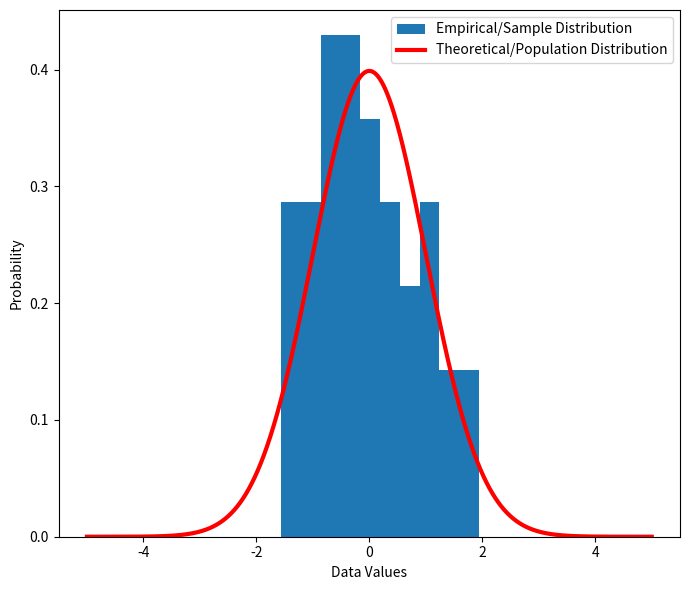
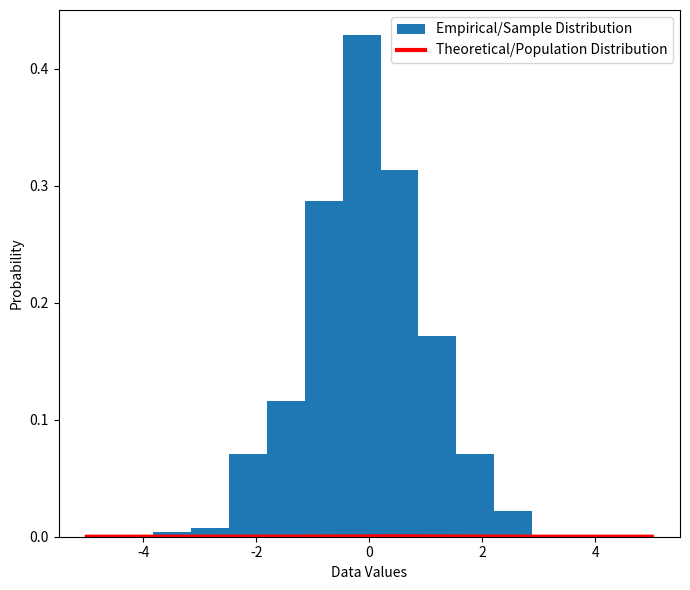
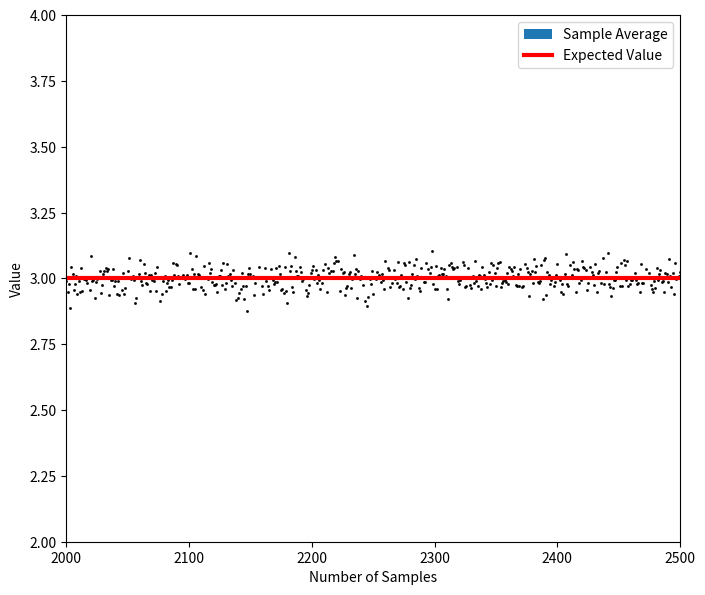
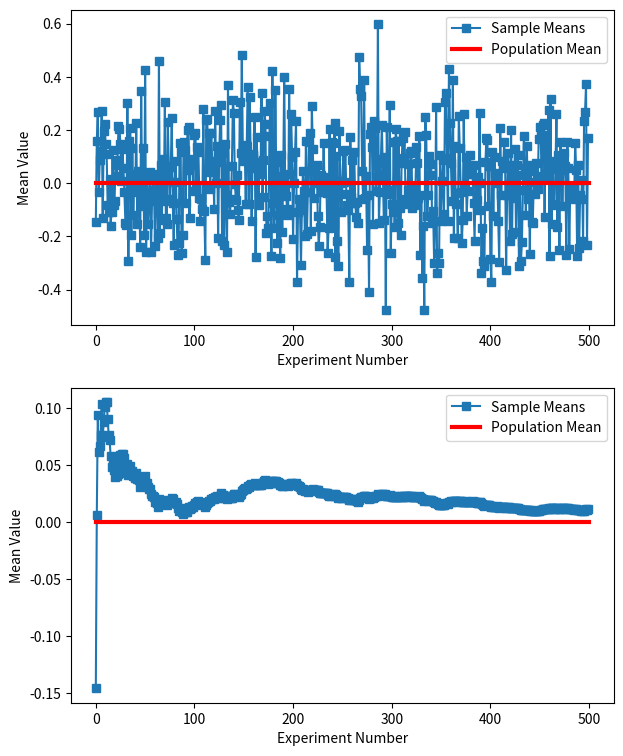
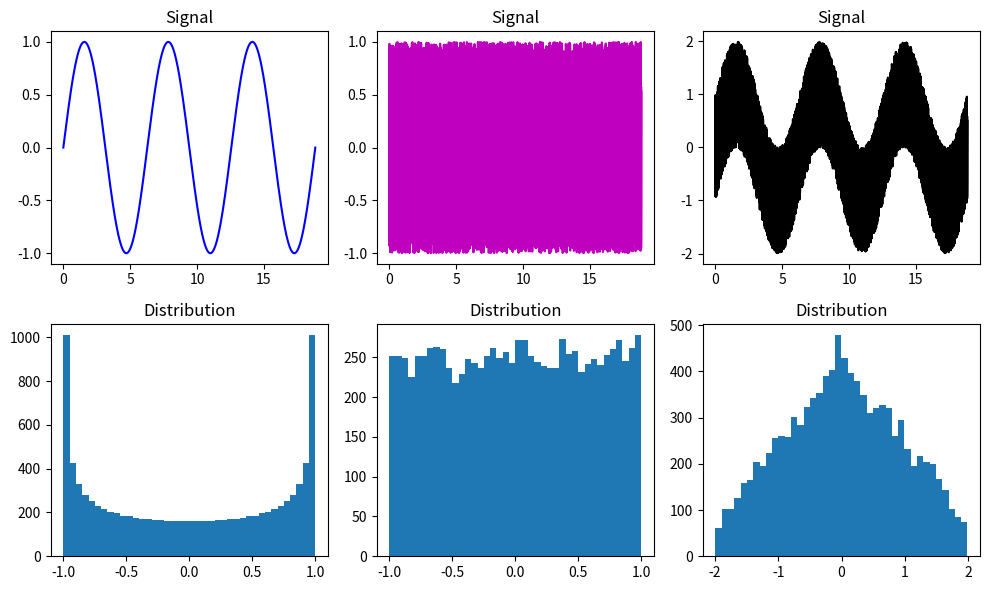
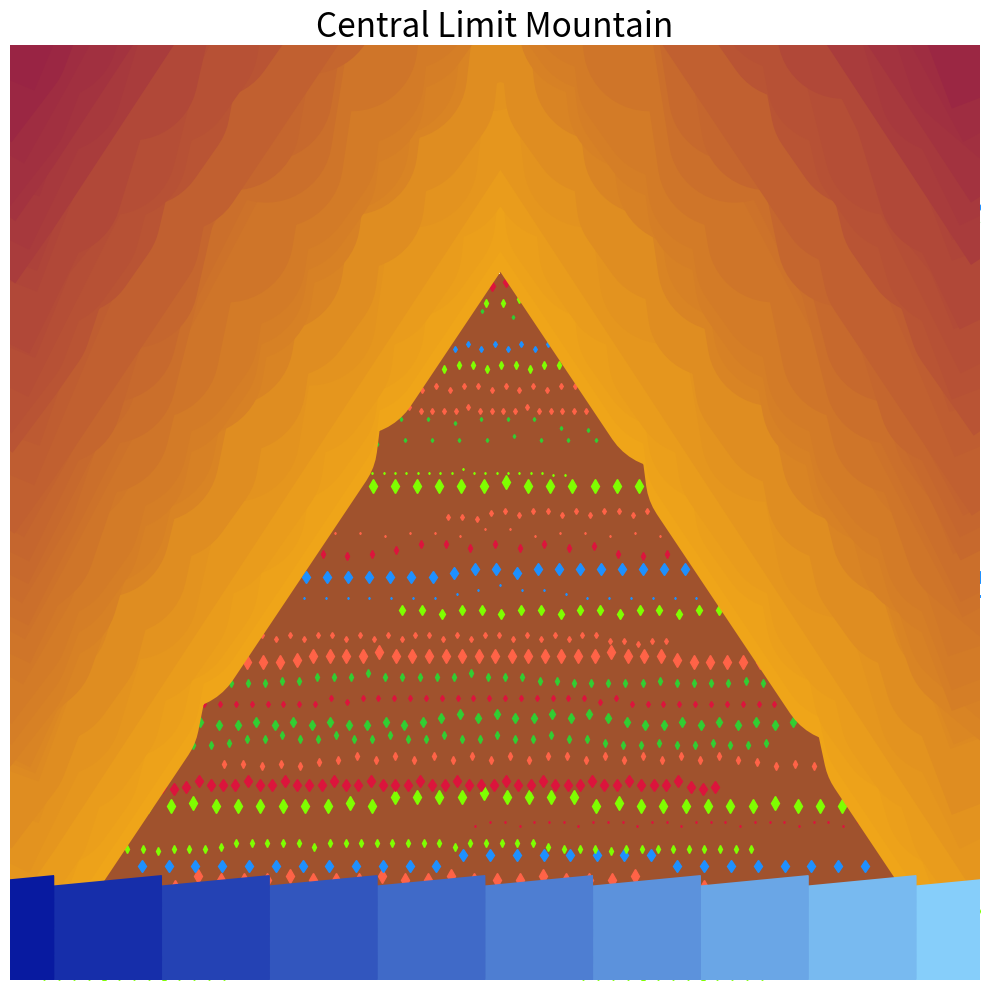

The matplotlib source for these figures, in order:
import matplotlib.pyplot as plt
import numpy as np

N = 34203

rng = np.random.default_rng(1042)
population = rng.normal(loc=0.0, scale=1.0, size=N)
mu = np.mean(population)


num_samples = 100


def mc_sampling(sample_size):
    samples = rng.choice(population, size=(num_samples, sample_size))
    means = samples.mean(axis=1)
    return means.mean(), means.std(ddof=1)


for i in range(10, 10010, 1000):
    mean_means, std_means = mc_sampling(i)
    print(f"{mean_means - mu:5f}")
    print(f"{std_means:5f}")
    print()









# Import libraries:
import matplotlib.pyplot as plt
import numpy as np
import scipy.stats as stats

# A 'theoretical' normal distribution...
#  not a true theoretical normal distribution
#  as we're discretizing on a computer. 10101
#  points is a good discretization rate, though:
x = np.linspace(-5, 5, 10101)
theo_norm_dist = stats.norm.pdf(x)

# Compare against histogram, an empirical
#  distribution of sample data randomly
#  drawn from normal distribution:
num_samples = 40
# Initialize:
sample_data = np.zeros(num_samples)

# Run the experiment. Using for loop to clarify that
#  this is an experiment we're running. Adding a random
#  number for each iteration without consideration for
#  the other random numbers in the experiment:
for exp_i in range(num_samples):
    sample_data[exp_i] = np.random.randn()

# Plot the results:
plt.figure(figsize=(7, 6))
plt.hist(sample_data, density=True, label="Empirical/Sample Distribution")
plt.plot(x, theo_norm_dist, 'r', lw=3, label="Theoretical/Population Distribution")
plt.xlabel("Data Values")
plt.ylabel("Probability")
plt.legend()
plt.tight_layout()
plt.show()

x = np.linspace(-5, 5, 10101)
theo_norm_dist = stats.norm.pdf(x)

# Normalize to pdf:
theo_norm_dist = theo_norm_dist * np.mean(np.diff(x))

num_samples = 400
sample_data = np.zeros(num_samples)

for exp_i in range(num_samples):
    sample_data[exp_i] = np.random.randn()

plt.figure(figsize=(7, 6))
plt.hist(sample_data, density=True, label="Empirical/Sample Distribution")
plt.plot(x, theo_norm_dist, 'r', lw=3, label="Theoretical/Population Distribution")
plt.xlabel("Data Values")
plt.ylabel("Probability")
plt.legend()
plt.tight_layout()
plt.show()

x = np.linspace(-5, 5, 10101)
theo_norm_dist = stats.norm.pdf(x)

# Normalize to pdf:
# theo_norm_dist = theo_norm_dist * np.mean(np.diff(x))

num_samples = 400
sample_data = np.zeros(num_samples)

for exp_i in range(num_samples):
    sample_data[exp_i] = np.random.randn()

plt.figure(figsize=(7, 6))
plt.hist(sample_data, density=True, label="Empirical/Sample Distribution")
plt.plot(x, theo_norm_dist, 'r', lw=3, label="Theoretical/Population Distribution")
plt.xlabel("Data Values")
plt.ylabel("Probability")
plt.legend()
plt.tight_layout()
plt.show()

# # Show the mean of samples of a known distribution...

# # Generate population data with known mean...
# Imagine this is all the people in Amsterdam:
population_n = 1000000
# This is our ENTIRE population. Imagine we're asking
#  each person what they think about rain. Positive
#  means you like rain, negative you don't like rain:
population = np.random.randn(population_n)

# Subtract mean to force average to 0, so this
#  means population average is neutral feelings
#  about rain:
population = population - np.mean(population)

# Draw a random sample of 30. Asking 30 random Amsterdam
#  residents what they think about rain:
sample_size = 30

# The we take the average of this sample. We gather the
#  indices to select from the population:
sample_indices = np.random.randint(0, population_n, sample_size)
sample_mean = np.mean(population[sample_indices])

# # How does the sample mean compare to the population mean?
print(np.round(np.mean(population), 13))
print(np.round(sample_mean, 13))

sample_sizes = np.arange(30, 1000)
sample_means = np.zeros(len(sample_sizes))

for samp_i in range(len(sample_sizes)):
    # Nearly the same code as before:
    sample_index = np.random.randint(0, population_n, sample_sizes[samp_i])
    sample_means[samp_i] = np.mean(population[sample_index])

# Show the results:
plt.plot(sample_sizes, sample_means, 's-')
# Constant:
plt.plot(sample_sizes[[0, -1]], [np.mean(population), np.mean(population)], 'r', lw=3)
plt.xlabel("Sample Size")
plt.ylabel("Mean Value")
plt.legend(("Sample Means", "Population Mean"))

plt.show()

import matplotlib.pyplot as plt
import numpy as np

# # GENERATE TWO LONG-SPIKE TIME SERIES.
# #  More like 'plateaus', 0 could correspond
# #  to sunny days, 1 to rainy days...

N = 10000
# a.u. (arbitrary units) but must be even num:
spike_dur = 10
# In proportion to num points:
spike_num_a = 0.01
spike_num_b = 0.05

# Initialize to zeros:
spike_ts1 = np.zeros(N)
spike_ts2 = np.zeros(N)

# # Populate time series 1. Generate a bunch of
# #  random ints to be the 'spike centers'.
spike_times_1 = np.random.randint(0, N, int(N * spike_num_a))

# Flex out spikes (loops per spike). Loop through all
#  the ints and specify that from the spike onset (center)
#  time +- spike_dur/2 gets turned to 1's:
for spike_i in range(len(spike_times_1)):

    # Find boundaries. Think carefully about these two lines.
    #  They account for places where we might have spikes exactly
    #  at the boundaries. Prevents indexing error if spike center
    #  is really close to beginning or end of time series:
    bound_pre = int(max(0, spike_times_1[spike_i] - spike_dur / 2))
    bound_post = int(min(N, spike_times_1[spike_i] + spike_dur / 2))

    # Fill in with ones:
    spike_ts1[bound_pre:bound_post] = 1

# # Repeat for time series 2:
spike_times_2 = np.random.randint(0, N, int(N * spike_num_b))
# Alternatively, induce strong conditional probability:
# spike_times_2[:len(spike_times_1)] = spike_times_1

# Flex out spikes (loops per spike):
for spike_i in range(len(spike_times_2)):

    # Find boundaries:
    bound_pre = int(max(0, spike_times_2[spike_i] - spike_dur / 2))
    bound_post = int(min(N, spike_times_2[spike_i] + spike_dur / 2))

    # Fill in with ones:
    spike_ts2[bound_pre:bound_post] = 1

# plt.plot(range(N), spike_ts1, range(N), spike_ts2)
plt.plot(range(N), spike_ts1, lw=3, c='goldenrod')
plt.plot(range(N), spike_ts2, ls='--', c='dodgerblue')
plt.ylim([0, 1.2])
# Zoom in:
plt.xlim([2000, 2500])
# plt.xlim([2000, 2250])
plt.show()

# Probabilities. Two ways of computing the
#  average:
prob_a = sum(spike_ts1 == 1) / N
# Since the data is simplified to 0 or
#  1, we can simply take the mean:
prob_b = np.mean(spike_ts2)

# Joint probability. spike_ts1 + spike_ts2 vals
#  will be either 0, 1 (spike in one or other
#  channel) or 2 (spike in both channels):
prob_ab = np.mean(spike_ts1 + spike_ts2 == 2)

print(prob_a, prob_b, prob_ab)

# P(A|B):
p_a_given_b = prob_ab / prob_b

# P(B|A), scale by the probability
#  of a:
p_b_given_a = prob_ab / prob_a

# Print a report:
print("P(A) = %g" % prob_a)
print("P(A|B) = %g" % p_a_given_b)
print("P(B) = %g" % prob_b)
print("P(B|A) = %g" % p_b_given_a)

N = 10000
spike_dur = 10
spike_num_a = 0.01
spike_num_b = 0.05

spike_ts1 = np.zeros(N)
spike_ts2 = np.zeros(N)

spike_times_1 = np.random.randint(0, N, int(N * spike_num_a))
for spike_i in range(len(spike_times_1)):
    bound_pre = int(max(0, spike_times_1[spike_i] - spike_dur / 2))
    bound_post = int(min(N, spike_times_1[spike_i] + spike_dur / 2))
    spike_ts1[bound_pre:bound_post] = 1

spike_times_2 = np.random.randint(0, N, int(N * spike_num_b))
spike_times_2[: len(spike_times_1)] = spike_times_1
for spike_i in range(len(spike_times_2)):
    bound_pre = int(max(0, spike_times_2[spike_i] - spike_dur / 2))
    bound_post = int(min(N, spike_times_2[spike_i] + spike_dur / 2))
    spike_ts2[bound_pre:bound_post] = 1

prob_a = sum(spike_ts1 == 1) / N
prob_b = np.mean(spike_ts2)
prob_ab = np.mean(spike_ts1 + spike_ts2 == 2)

print(prob_a, prob_b, prob_ab)

p_a_given_b = prob_ab / prob_b
p_b_given_a = prob_ab / prob_a

print("P(A) = %g" % prob_a)
print("P(A|B) = %g" % p_a_given_b)
print("P(B) = %g" % prob_b)
print("P(B|A) = %g" % p_b_given_a)

# anb:
import numpy as np

machine_epsilon_float64 = np.finfo(float).eps
print("machine_epsilon_float64:", machine_epsilon_float64)
machine_epsilon_float32 = np.finfo(np.float32).eps
print("machine_epsilon_float32:", machine_epsilon_float32)

# === Import Libraries === #
import matplotlib.pyplot as plt
import numpy as np

# === Example with Rolling a Die === #

# Die probabilities (weighted, loaded, 'unfair'):
face_1 = 2 / 8
face_2 = 2 / 8
face_3 = 1 / 8
face_4 = 1 / 8
face_5 = 1 / 8
face_6 = 1 / 8

# If truly a probability mass function, the
#  probabilities should sum to 1, confirm:
sum_probs = face_1 + face_2 + face_3 + face_4 + face_5 + face_6
# print("Sum of probabilities of weighted die:", sum_probs)  # 1.0

# Expected value. Sum of (value * probability of
#  getting that value). Rolling a 1 on the
#  die * a probability of getting that 1, etc...:
exp_val = 1 * face_1 + 2 * face_2 + 3 * face_3 + 4 * face_4 + 5 * face_5 + 6 * face_6
print("Expected value of the weighted die:", exp_val)  # 3.0

# Generate "population". Generating a 'seed' of
#  a population based on their probabilities of
#  occurences. Rolling a 1 or 2 are each twice
#  more likely than 3, 4, 5 or 6, so we take the
#  seed vector and keep concatenating it on
#  itself
population = [1, 1, 2, 2, 3, 4, 5, 6]
for _ in range(20):
    population = np.hstack((population, population))


n_pop = len(population)
# Over 8,000,000 die rolls:
# print("Number of elements in the population:", n_pop)  # 8388608

# Draw random sample of 8 rolls from population,
#  just like randomly sampling from our population
#  8 times:
n_sample = 8
sample = np.random.choice(population, size=n_sample)
sample_avg = np.mean(sample)
print(f"Average from sample of {n_sample}: {sample_avg}")

# === Experiment: Draw Larger and Larger Samples === #

# Max number of samples:
k = 5000
sample_avg = np.zeros(k)

# Begin with 1 sample and increase incrementally:
for n in range(k):
    random_ind = np.floor(np.random.rand(n + 1) * n_pop)
    sample_avg[n] = np.mean(population[random_ind.astype(int)])

# Plot the sample averages and the
#  expected value as a red line:

# plt.plot(sample_avg, 'k')
plt.plot(sample_avg, 's', color="k", ms=0.9)
plt.plot([1, k], [exp_val, exp_val], "r", lw=3)

plt.xlabel("Number of Samples")
plt.ylabel("Value")
plt.ylim([exp_val - 1, exp_val + 1])
plt.legend(("Sample Average", "Expected Value"))

# === Take Note === #

# The random sample averages get closer
# - But they never really converge to the expected value.
# - The variance gets smaller as the sample size increases.
# We're still not quite dealing with the law of large numbers
# - But we're going in the right direction.
# The law of large numbers tells us that
# - When we average **ALL** of the black datapoints together...
# - We'll get the true **POPULATION PARAMETER** very quickly

# Check it out, we're off by just 1/10000:
print(np.mean(sample_avg))

# We see that the mean of the sample averages
#  coverges to the population estimate quickly.
# We're getting fairly close to the expected value,
#  but not nearly as close as the above average of
#  *all* the sample averages:
print(np.mean(sample_avg[:9]))

# Generate population data with known mean:
population_n = 1000000
population = np.random.randn(population_n)
# De-mean (enforce as 0 mean):
population = population - np.mean(population)

# Get means of samples, sample size 30.
# Previous version took larger and larger
#  samples:
sample_size = 30
# 500 repetitions of 30 random samples:
n_experiments = 500
sample_means = np.zeros(n_experiments)

for exp_i in range(n_experiments):
    # Get sample and compute its mean:
    sample_index = np.random.randint(0, population_n, sample_size)
    sample_means[exp_i] = np.mean(population[sample_index])

# Show the results:
fig, ax = plt.subplots(2, 1, figsize=(7, 9))

# Since the sample size is staying exactly the same,
#  the variance around the mean remains the same.
# They're all *INDEPENDENT EXPERIMENTS*:
ax[0].plot(sample_means, 's-')
ax[0].plot([0, n_experiments], [np.mean(population), np.mean(population)], 'r', lw=3)
ax[0].set_xlabel("Experiment Number")
ax[0].set_ylabel("Mean Value")
ax[0].legend(("Sample Means", "Population Mean"))


# The law of large numbers tells us that the more
#  of the samples we put together, the closer we
#  get to the population mean.
# We compute the *CUMULATIVE AVERAGE*, implemented
#  as the cumulative_sum/incresing_ind.
# The increasing index goes from 1 to n_experiments.
# We're computing all the sums and dividing by n.
# We still retain some bias, but we're getting closer
#  and closer to the population mean than with ax[0],
#  much faster than any individual point in ax[0].
# Look at y-axis scaling to see how small the discrepencies
#  are getting, an *ORDER OF MAGNITUDE* difference between
#  the plots.
ax[1].plot(np.cumsum(sample_means) / np.arange(1, n_experiments + 1), 's-')
ax[1].plot([0, n_experiments], [np.mean(population), np.mean(population)], 'r', lw=3)
ax[1].set_xlabel("Experiment Number")
ax[1].set_ylabel("Mean Value")
ax[1].legend(("Sample Means", "Population Mean"))

plt.show()

# # LINEAR MIXTURES

x = np.linspace(0, 6 * np.pi, 10001)
s = np.sin(x)
# Uniformly distributed numbers from -1 to +1,
#  same y-axis scale as s:
u = 2 * np.random.rand(len(x)) - 1

fig, ax = plt.subplots(2, 3, figsize=(10, 6))

ax[0, 0].plot(x, s, 'b')
ax[0, 0].set_title("Signal")
ax[1, 0].hist(s, 40)
ax[1, 0].set_title("Distribution")

ax[0, 1].plot(x, u, 'm')
ax[0, 1].set_title("Signal")
ax[1, 1].hist(u, 40)
ax[1, 1].set_title("Distribution")

ax[0, 2].plot(x, s + u, 'k')
ax[0, 2].set_title("Signal")
ax[1, 2].hist(s + u, 40)
ax[1, 2].set_title("Distribution")

plt.tight_layout()
plt.show()

N = 100

dist1 = np.arange(1, N + 1)
dist2 = np.arange(1, N + 1)

# Method 1:
# avgs = np.zeros(len(dist1) ** 2)
# curr = 0
# for i in range(len(dist1)):
#     for j in range(len(dist2)):
#         avg = (dist1[i] + dist2[j]) / 2
#         avgs[curr + j] = avg
#     curr += len(dist1)

# Method 2 using built-in function:
avgs = np.add.outer(dist1, dist2) / 2

plt.figure(figsize=(10, 10))

# Plot the detailed landscape:
for i in range(N):
    rand_indices = np.random.randint(0, N, N // 50)
    y, x = np.histogram(avgs[rand_indices].flatten(), bins=np.random.randint(25, 50))
    mids = (x[:-1] + x[1:]) / 2
    plt.plot(
        mids,
        y + 50 + i * 10,
        'd',
        ms=np.random.randint(1, 8),
        color=np.random.choice(['crimson', 'tomato', 'limegreen', 'dodgerblue', 'chartreuse']),
    )

# Plot the sky:
for i in range(N):
    y, x = np.histogram(avgs.flatten(), bins=np.random.randint(25, 50))
    mids = (x[:-1] + x[1:]) / 2
    plt.plot(
        mids,
        y + 50 + i * 10,
        '-',
        color=(abs(239 - (i * 2)) / 255, abs(165 - (i * 3)) / 255, abs(25 + (i * 1)) / 255),
        lw=95,
    )

# Plot the mountain:
plt.hist(avgs.flatten(), 40, color='sienna')

# Plot the water:
a, b = 0, 100
for i in range(N // 10):
    plt.plot(
        avgs[a:b],
        '-',
        color=(((134 - (i * 14)) / 255, (206 - (i * 20)) / 255, (250 - (i * 10)) / 255)),
    )
    a += N // 10
    b += N // 10

plt.xlim(5, 95)
plt.ylim(50, 500)

plt.axis('off')

plt.title("Central Limit Mountain", size=24)

plt.tight_layout()
plt.show()











